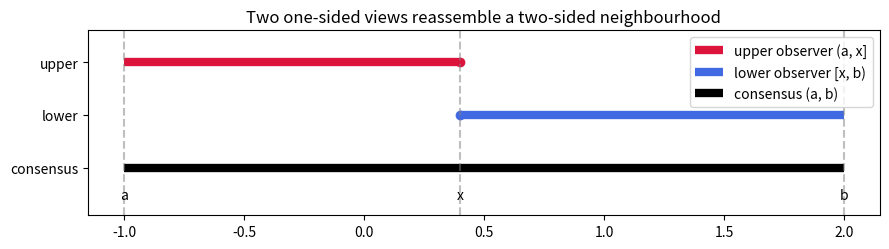

Write Python code to recreate this figure.
"""Visualize the Euclidean two-observer squeeze (a, x] u [x, b) = (a, b)."""
import matplotlib.pyplot as plt

a, x, b = -1.0, 0.4, 2.0
fig, ax = plt.subplots(figsize=(9, 2.6))
ax.hlines(2, a, x, color="crimson", lw=6, label="upper observer (a, x]")
ax.plot([x], [2], "o", color="crimson")            # closed at x
ax.hlines(1, x, b, color="royalblue", lw=6, label="lower observer [x, b)")
ax.plot([x], [1], "o", color="royalblue")          # closed at x
ax.hlines(0, a, b, color="black", lw=6, label="consensus (a, b)")
for xv, lbl in [(a, "a"), (x, "x"), (b, "b")]:
    ax.axvline(xv, ls="--", color="gray", alpha=0.5)
    ax.text(xv, -0.6, lbl, ha="center")
ax.set_yticks([0, 1, 2]); ax.set_yticklabels(["consensus", "lower", "upper"])
ax.set_title("Two one-sided views reassemble a two-sided neighbourhood")
ax.legend(loc="upper right"); ax.set_ylim(-0.9, 2.6)
plt.tight_layout(); plt.savefig("euclidean_squeeze.png", dpi=150)
print("saved euclidean_squeeze.png")
